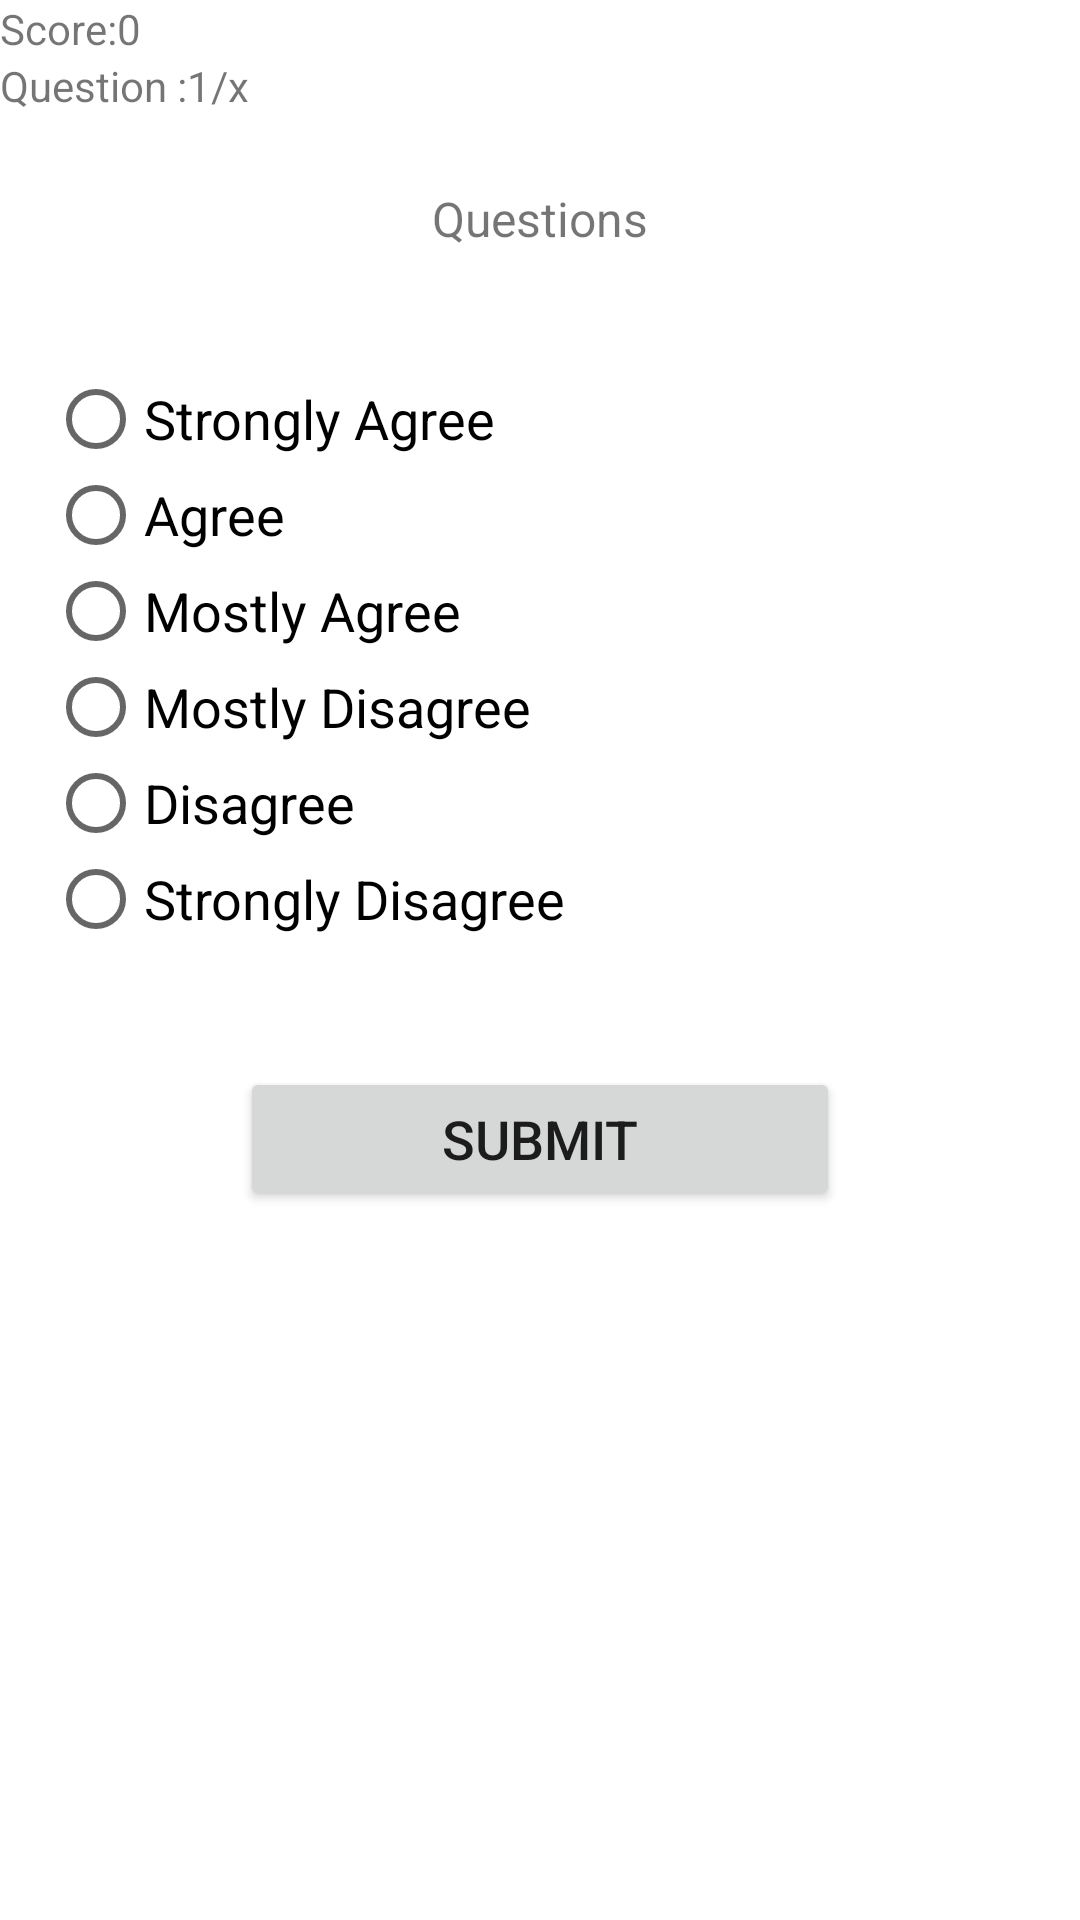

This screen was rendered from an Android layout file. Write that file and the resources it references.
<!-- AndroidManifest.xml: application theme AppTheme -->
<!-- res/layout/activity_quiz.xml -->
<?xml version="1.0" encoding="utf-8"?>
<RelativeLayout xmlns:android="http://schemas.android.com/apk/res/android"
    xmlns:app="http://schemas.android.com/apk/res-auto"
    xmlns:tools="http://schemas.android.com/tools"
    android:layout_width="match_parent"
    android:layout_height="match_parent"
    android:background="@android:color/white"
    >
    <TextView
        android:id="@+id/tvScore"
        android:layout_width="wrap_content"
        android:layout_height="wrap_content"
        android:text="Score:0"
        />
    <TextView
        android:id="@+id/questionCount"
        android:layout_width="wrap_content"
        android:layout_height="wrap_content"
        android:text="Question :1/x"
        android:layout_below="@+id/tvScore"
        />
    <TextView
        android:id="@+id/timer"
        android:layout_width="wrap_content"
        android:layout_height="wrap_content"
        android:text=""
        android:layout_alignParentEnd="true"
        />
    <TextView
        android:id="@+id/tvQuesQuiz"
        android:layout_width="wrap_content"
        android:layout_height="wrap_content"
        android:text="Questions"
        android:layout_below="@+id/questionCount"
        android:layout_centerHorizontal="true"
        android:textSize="16dp"
        android:layout_margin="24dp"
        />
    <RadioGroup
        android:layout_margin="@dimen/activity_horizontal_margin"
        android:id="@+id/radioGroup"
        android:layout_width="fill_parent"
        android:layout_height="wrap_content"
        android:orientation="vertical"
        android:layout_below="@+id/tvQuesQuiz"
        >

        <RadioButton
            android:id="@+id/radioButton1"
            android:layout_width="fill_parent"
            android:layout_height="wrap_content"
            android:text="Strongly Agree"
            android:textSize="18sp"/>

        <RadioButton
            android:id="@+id/radioButton2"
            android:layout_width="fill_parent"
            android:layout_height="wrap_content"
            android:text="Agree"
            android:textSize="18sp"/>

        <RadioButton
        android:id="@+id/radioButton3"
        android:layout_width="fill_parent"
        android:layout_height="wrap_content"
        android:text="Mostly Agree"
        android:textSize="18sp"/>
        <RadioButton
            android:id="@+id/radioButton4"
            android:layout_width="fill_parent"
            android:layout_height="wrap_content"
            android:text="Mostly Disagree"
            android:textSize="18sp"/>
        <RadioButton
            android:id="@+id/radioButton5"
            android:layout_width="fill_parent"
            android:layout_height="wrap_content"
            android:text="Disagree"
            android:textSize="18sp"/>
        <RadioButton
            android:id="@+id/radioButton6"
            android:layout_width="fill_parent"
            android:layout_height="wrap_content"
            android:text="Strongly Disagree"
            android:textSize="18sp"/>
    </RadioGroup>

    <Button
        android:layout_below="@+id/radioGroup"
        android:layout_width="200dp"
        android:layout_height="wrap_content"
        android:text="SUBMIT"
        android:id="@+id/button2"
        android:textSize="18sp"
        android:layout_centerVertical="true"
        android:layout_centerHorizontal="true"
        android:layout_margin="24dp"
        />


</RelativeLayout>
<!-- resources referenced by this layout -->
<resources>
  <dimen name="activity_horizontal_margin">16dp</dimen>
  <style name="AppTheme" parent="Theme.AppCompat.Light.NoActionBar">
          
          
          
          
          
  
          <item name="colorPrimary">#344955</item>
          <item name="colorPrimaryDark">#232F34</item>
  
          
  
          
  
          
          <item name="colorAccent">@color/white</item>
      </style>
  <color name="white">#ffffffff</color>
</resources>
